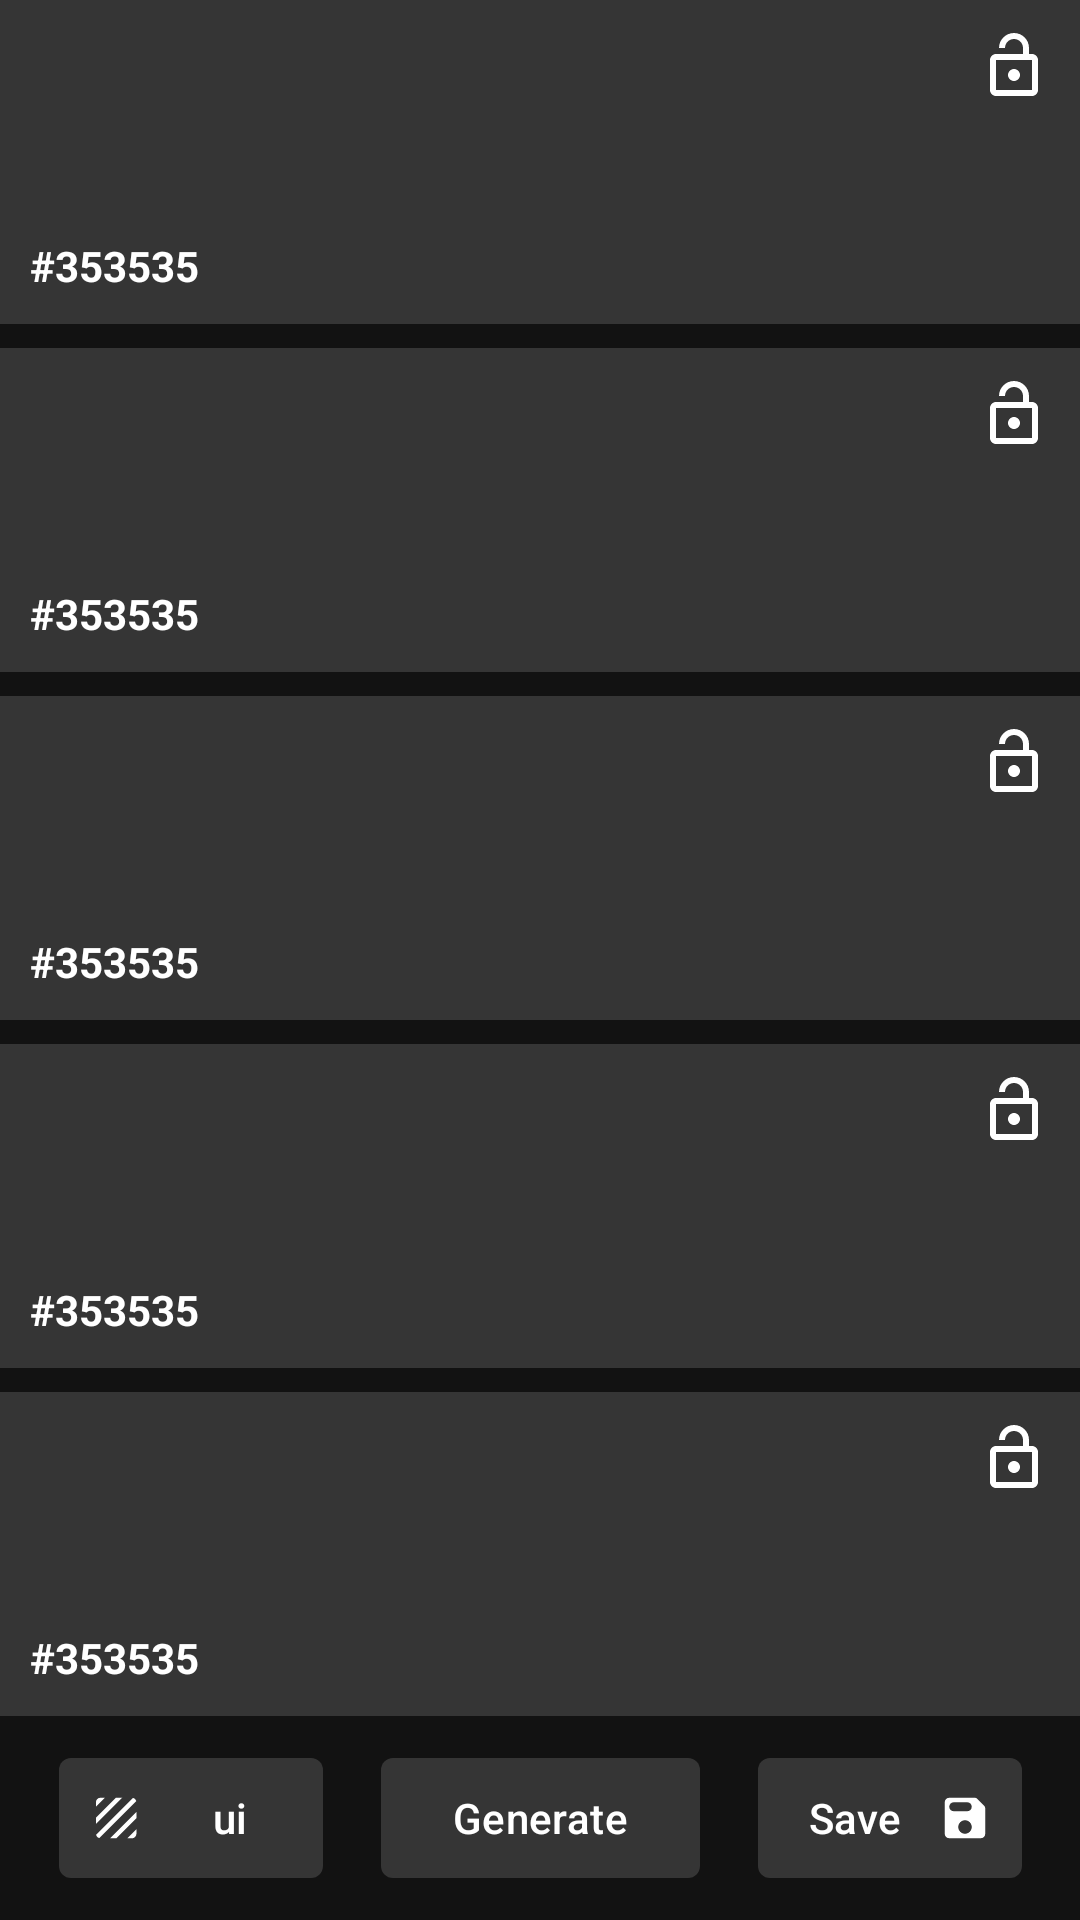

The Android layout XML behind this screen, and the referenced resources:
<!-- AndroidManifest.xml: application theme Theme.Colorio -->
<!-- res/layout/fragment_color_palette.xml -->
<?xml version="1.0" encoding="utf-8"?>
<androidx.constraintlayout.widget.ConstraintLayout xmlns:android="http://schemas.android.com/apk/res/android"
    xmlns:app="http://schemas.android.com/apk/res-auto"
    xmlns:tools="http://schemas.android.com/tools"
    android:layout_width="match_parent"
    android:layout_height="match_parent"
    android:orientation="vertical"
    tools:context=".MainActivity">

    <include
        android:id="@+id/color1"
        layout="@layout/palette_color_layout"
        android:layout_width="match_parent"
        android:layout_height="0dp"
        app:layout_constraintBottom_toTopOf="@+id/color2"
        app:layout_constraintTop_toTopOf="parent" />

    <include
        android:id="@+id/color2"
        layout="@layout/palette_color_layout"
        android:layout_width="match_parent"
        android:layout_height="0dp"
        android:layout_marginVertical="8dp"
        app:layout_constraintBottom_toTopOf="@+id/color3"
        app:layout_constraintTop_toBottomOf="@+id/color1" />

    <include
        android:id="@+id/color3"
        layout="@layout/palette_color_layout"
        android:layout_width="match_parent"
        android:layout_height="0dp"
        app:layout_constraintBottom_toTopOf="@+id/color4"
        app:layout_constraintTop_toBottomOf="@+id/color2" />

    <include
        android:id="@+id/color4"
        layout="@layout/palette_color_layout"
        android:layout_width="match_parent"
        android:layout_height="0dp"
        android:layout_marginVertical="8dp"
        app:layout_constraintBottom_toTopOf="@+id/color5"
        app:layout_constraintTop_toBottomOf="@+id/color3" />

    <include
        android:id="@+id/color5"
        layout="@layout/palette_color_layout"
        android:layout_width="match_parent"
        android:layout_height="0dp"
        android:layout_marginBottom="10dp"
        app:layout_constraintBottom_toTopOf="@+id/btn_get_palette"
        app:layout_constraintTop_toBottomOf="@+id/color4" />

    <com.google.android.material.button.MaterialButton
        android:id="@+id/btn_save_palette"
        android:layout_width="wrap_content"
        android:layout_height="wrap_content"
        android:layout_marginBottom="10dp"
        android:paddingHorizontal="10dp"
        android:text="Save"
        app:backgroundTint="?attr/colorSurface"
        app:cornerRadius="4dp"
        app:icon="@drawable/ic_save_round"
        app:iconGravity="end"
        app:iconPadding="5dp"
        app:layout_constraintBottom_toBottomOf="parent"
        app:layout_constraintEnd_toEndOf="parent"
        app:layout_constraintStart_toEndOf="@+id/btn_get_palette" />

    <com.google.android.material.button.MaterialButton
        android:id="@+id/btn_get_palette"
        android:layout_width="wrap_content"
        android:layout_height="wrap_content"
        android:layout_marginBottom="10dp"
        android:text="Generate"
        app:backgroundTint="?attr/colorSurface"
        app:cornerRadius="4dp"
        app:layout_constraintBottom_toBottomOf="parent"
        app:layout_constraintEnd_toEndOf="parent"
        app:layout_constraintStart_toStartOf="parent" />

    <com.google.android.material.button.MaterialButton
        android:id="@+id/btn_change_palette_model"
        android:layout_width="wrap_content"
        android:layout_height="wrap_content"
        android:layout_marginBottom="10dp"
        android:ellipsize="marquee"
        android:maxLength="7"
        android:paddingHorizontal="10dp"
        android:text="ui"
        app:backgroundTint="?attr/colorSurface"
        app:cornerRadius="4dp"
        app:icon="@drawable/ic_texture_round"
        app:layout_constraintBottom_toBottomOf="parent"
        app:layout_constraintEnd_toStartOf="@+id/btn_get_palette"
        app:layout_constraintStart_toStartOf="parent" />

</androidx.constraintlayout.widget.ConstraintLayout>
<!-- res/layout/palette_color_layout.xml (included above) -->
<?xml version="1.0" encoding="utf-8"?>
<FrameLayout xmlns:android="http://schemas.android.com/apk/res/android"
    xmlns:app="http://schemas.android.com/apk/res-auto"
    xmlns:tools="http://schemas.android.com/tools"
    android:layout_width="match_parent"
    android:background="?attr/colorSurface"
    android:layout_height="0dp"
    android:focusable="true"
    android:foreground="?android:attr/selectableItemBackground"
    tools:layout_height="100dp">

    <ImageView
        android:id="@+id/color_lock"
        android:layout_width="wrap_content"
        android:layout_height="wrap_content"
        android:layout_gravity="end"
        android:contentDescription="@string/image_desc"
        android:padding="10dp"
        android:src="@drawable/ic_lock_unlocked"
        app:tint="@color/on_surface_light" />

    <TextView
        android:id="@+id/color_text"
        android:layout_width="wrap_content"
        android:layout_height="wrap_content"
        android:layout_gravity="bottom"
        android:layout_margin="10dp"
        android:text="@string/default_text"
        android:textColor="@color/on_surface_light"
        android:textStyle="bold" />

</FrameLayout>
<!-- resources referenced by this layout -->
<resources>
  <color name="on_surface_light">#FFFFFFFF</color>
  <!-- drawable ic_lock_unlocked (drawable) -->
  <vector xmlns:android="http://schemas.android.com/apk/res/android"
      android:width="24dp"
      android:height="24dp"
      android:viewportWidth="24"
      android:viewportHeight="24">
      <path
          android:fillColor="?attr/colorPrimary"
          android:pathData="M18,8h-1L17,6c0,-2.76 -2.24,-5 -5,-5S7,3.24 7,6h2c0,-1.66 1.34,-3 3,-3s3,1.34 3,3v2L6,8c-1.1,0 -2,0.9 -2,2v10c0,1.1 0.9,2 2,2h12c1.1,0 2,-0.9 2,-2L20,10c0,-1.1 -0.9,-2 -2,-2zM18,20L6,20L6,10h12v10zM12,17c1.1,0 2,-0.9 2,-2s-0.9,-2 -2,-2 -2,0.9 -2,2 0.9,2 2,2z" />
  </vector>
  <!-- drawable ic_save_round (drawable) -->
  <vector xmlns:android="http://schemas.android.com/apk/res/android"
      android:width="24dp"
      android:height="24dp"
      android:viewportWidth="24"
      android:viewportHeight="24">
    <path
        android:fillColor="?attr/colorPrimary"
        android:pathData="M17.59,3.59c-0.38,-0.38 -0.89,-0.59 -1.42,-0.59L5,3c-1.11,0 -2,0.9 -2,2v14c0,1.1 0.9,2 2,2h14c1.1,0 2,-0.9 2,-2L21,7.83c0,-0.53 -0.21,-1.04 -0.59,-1.41l-2.82,-2.83zM12,19c-1.66,0 -3,-1.34 -3,-3s1.34,-3 3,-3 3,1.34 3,3 -1.34,3 -3,3zM13,9L7,9c-1.1,0 -2,-0.9 -2,-2s0.9,-2 2,-2h6c1.1,0 2,0.9 2,2s-0.9,2 -2,2z"/>
  </vector>
  <!-- drawable ic_texture_round (drawable) -->
  <vector xmlns:android="http://schemas.android.com/apk/res/android"
      android:width="24dp"
      android:height="24dp"
      android:viewportWidth="24"
      android:viewportHeight="24">
    <path
        android:fillColor="?attr/colorPrimary"
        android:pathData="M19.58,3.08L3.15,19.51c0.09,0.34 0.27,0.65 0.51,0.9 0.25,0.24 0.56,0.42 0.9,0.51L21,4.49c-0.19,-0.69 -0.73,-1.23 -1.42,-1.41zM11.95,3l-8.88,8.88v2.83L14.78,3h-2.83zM5.07,3c-1.1,0 -2,0.9 -2,2v2l4,-4h-2zM19.07,21c0.55,0 1.05,-0.22 1.41,-0.59 0.37,-0.36 0.59,-0.86 0.59,-1.41v-2l-4,4h2zM9.36,21h2.83l8.88,-8.88L21.07,9.29L9.36,21z"/>
  </vector>
  <string name="default_text" translatable="false">#353535</string>
  <string name="image_desc" translatable="false">image</string>
  <style name="Theme.Colorio" parent="Theme.Material3.DayNight.NoActionBar">
  
          <item name="colorPrimary">@color/primary_day</item>
          <item name="colorPrimaryVariant">@color/purple_700</item>
          <item name="colorOnPrimary">@color/white</item>
  
          <item name="colorSecondary">@color/primary_day</item>
          <item name="colorSecondaryVariant">@color/teal_700</item>
          <item name="colorOnSecondary">@color/black</item>
  
          <item name="android:windowBackground">@color/background_night</item>
  
          <item name="colorSurface">@color/surface_night</item>
  
          <item name="android:statusBarColor" tools:targetApi="l">@color/background_night</item>
      </style>
  <color name="primary_day">#03DAC5</color>
  <color name="purple_700">#FF3700B3</color>
  <color name="white">#FFFFFFFF</color>
  <color name="teal_700">#FF018786</color>
  <color name="black">#FF000000</color>
  <color name="background_night">#121212</color>
  <color name="surface_night">#353535</color>
</resources>
